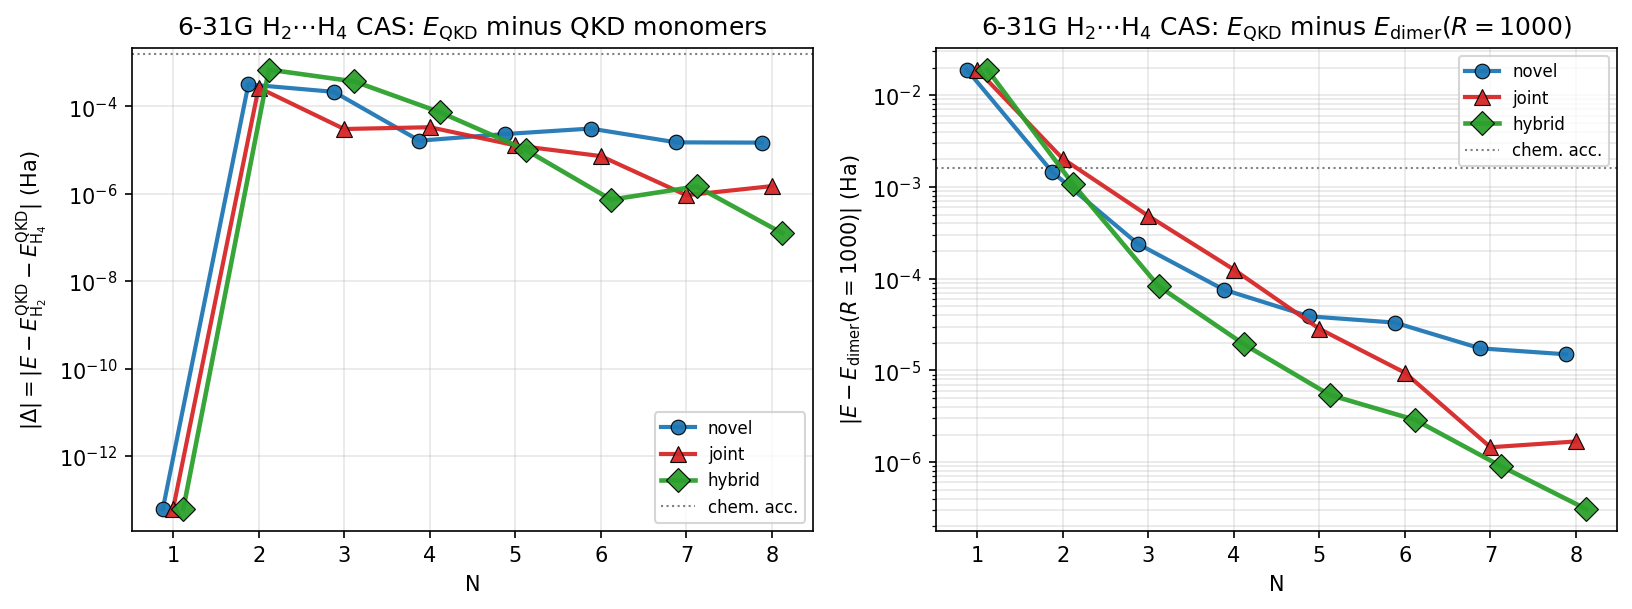

Data behind this chart, as committed beside it:
system, basis, R, N, variant, raw_dim, eff_dim, gs_total, E_exact, E_mono_sum_exact, E_mono_sum_qkd, E_mono_sum, delta_vs_mono, delta_vs_dimer1000, SC_err, gs_err, active, mono_active, SC_err_cas, abs_vs_mono, abs_vs_dimer1000
H2+H4, 6-31g, 1000, 1, hybrid, 2, 1, -3.27, -3.289, -3.289, -3.27, -3.27, -6.217248937900877e-14, 0.01901, 6.217248937900877e-14, 0.01901, cas66, cas22+cas44, 0.01901, 6.217248937900877e-14, 0.01901
H2+H4, 6-31g, 1000, 1, joint, 1, 1, -3.27, -3.289, -3.289, -3.27, -3.27, -6.128431095930864e-14, 0.01901, 6.128431095930864e-14, 0.01901, cas66, cas22+cas44, 0.01901, 6.128431095930864e-14, 0.01901
H2+H4, 6-31g, 1000, 1, novel, 1, 1, -3.27, -3.289, -3.289, -3.27, -3.27, -6.128431095930864e-14, 0.01901, 6.128431095930864e-14, 0.01901, cas66, cas22+cas44, 0.01901, 6.128431095930864e-14, 0.01901
H2+H4, 6-31g, 1000, 2, hybrid, 6, 5, -3.288, -3.289, -3.289, -3.287, -3.287, -0.000692, 0.001075, 0.000692, 0.001075, cas66, cas22+cas44, 0.001075, 0.000692, 0.001075
H2+H4, 6-31g, 1000, 2, joint, 2, 2, -3.287, -3.289, -3.289, -3.287, -3.287, 0.0002674, 0.002034, 0.0002674, 0.002034, cas66, cas22+cas44, 0.002034, 0.0002674, 0.002034
H2+H4, 6-31g, 1000, 2, novel, 4, 4, -3.288, -3.289, -3.289, -3.287, -3.287, -0.0003175, 0.001449, 0.0003175, 0.001449, cas66, cas22+cas44, 0.001449, 0.0003175, 0.001449
H2+H4, 6-31g, 1000, 3, hybrid, 12, 11, -3.289, -3.289, -3.289, -3.289, -3.289, -0.0003708, 8.295038491112905e-05, 0.0003708, 8.295038491112905e-05, cas66, cas22+cas44, 8.295038491112905e-05, 0.0003708, 8.295038491112905e-05
H2+H4, 6-31g, 1000, 3, joint, 3, 3, -3.289, -3.289, -3.289, -3.289, -3.289, 3.0316951145081816e-05, 0.0004841, 3.0316951145081816e-05, 0.0004841, cas66, cas22+cas44, 0.0004841, 3.0316951145081816e-05, 0.0004841
H2+H4, 6-31g, 1000, 3, novel, 9, 9, -3.289, -3.289, -3.289, -3.289, -3.289, -0.0002145, 0.0002393, 0.0002145, 0.0002393, cas66, cas22+cas44, 0.0002393, 0.0002145, 0.0002393
H2+H4, 6-31g, 1000, 4, hybrid, 20, 16, -3.289, -3.289, -3.289, -3.289, -3.289, -7.32872475590618e-05, 1.9213036261511718e-05, 7.32872475590618e-05, 1.9213036261511718e-05, cas66, cas22+cas44, 1.9213036261511718e-05, 7.32872475590618e-05, 1.9213036261511718e-05
H2+H4, 6-31g, 1000, 4, joint, 4, 4, -3.289, -3.289, -3.289, -3.289, -3.289, 3.331428854425056e-05, 0.0001258, 3.331428854425056e-05, 0.0001258, cas66, cas22+cas44, 0.0001258, 3.331428854425056e-05, 0.0001258
H2+H4, 6-31g, 1000, 4, novel, 16, 13, -3.289, -3.289, -3.289, -3.289, -3.289, -1.640097044175448e-05, 7.609931337881903e-05, 1.640097044175448e-05, 7.609931337881903e-05, cas66, cas22+cas44, 7.609931337881903e-05, 1.640097044175448e-05, 7.609931337881903e-05
H2+H4, 6-31g, 1000, 5, hybrid, 30, 20, -3.289, -3.289, -3.289, -3.289, -3.289, -1.016121933616887e-05, 5.409781054233065e-06, 1.016121933616887e-05, 5.409781054233065e-06, cas66, cas22+cas44, 5.409781054233065e-06, 1.016121933616887e-05, 5.409781054233065e-06
H2+H4, 6-31g, 1000, 5, joint, 5, 5, -3.289, -3.289, -3.289, -3.289, -3.289, 1.2825344938072192e-05, 2.8396345328474126e-05, 1.2825344938072192e-05, 2.8396345328474126e-05, cas66, cas22+cas44, 2.8396345328474126e-05, 1.2825344938072192e-05, 2.8396345328474126e-05
H2+H4, 6-31g, 1000, 5, novel, 25, 18, -3.289, -3.289, -3.289, -3.289, -3.289, 2.3274727182887034e-05, 3.884572757328897e-05, 2.3274727182887034e-05, 3.884572757328897e-05, cas66, cas22+cas44, 3.884572757328897e-05, 2.3274727182887034e-05, 3.884572757328897e-05
H2+H4, 6-31g, 1000, 6, hybrid, 42, 23, -3.289, -3.289, -3.289, -3.289, -3.289, 7.340922598686461e-07, 2.8840865899937285e-06, 7.340922598686461e-07, 2.8840865899937285e-06, cas66, cas22+cas44, 2.8840865899937285e-06, 7.340922598686461e-07, 2.8840865899937285e-06
H2+H4, 6-31g, 1000, 6, joint, 6, 6, -3.289, -3.289, -3.289, -3.289, -3.289, 7.280631519890335e-06, 9.430625850015417e-06, 7.280631519890335e-06, 9.430625850015417e-06, cas66, cas22+cas44, 9.430625850015417e-06, 7.280631519890335e-06, 9.430625850015417e-06
H2+H4, 6-31g, 1000, 6, novel, 36, 20, -3.289, -3.289, -3.289, -3.289, -3.289, 3.10492435211529e-05, 3.3199237851277985e-05, 3.10492435211529e-05, 3.3199237851277985e-05, cas66, cas22+cas44, 3.3199237851277985e-05, 3.10492435211529e-05, 3.3199237851277985e-05
H2+H4, 6-31g, 1000, 7, hybrid, 56, 26, -3.289, -3.289, -3.289, -3.289, -3.289, -1.4733020736734659e-06, 9.061335974891449e-07, 1.4733020736734659e-06, 9.061335974891449e-07, cas66, cas22+cas44, 9.061335974891449e-07, 1.4733020736734659e-06, 9.061335974891449e-07
H2+H4, 6-31g, 1000, 7, joint, 7, 7, -3.289, -3.289, -3.289, -3.289, -3.289, -9.272186152209372e-07, 1.4522170559416736e-06, 9.272186152209372e-07, 1.4522170559416736e-06, cas66, cas22+cas44, 1.4522170559416736e-06, 9.272186152209372e-07, 1.4522170559416736e-06
H2+H4, 6-31g, 1000, 7, novel, 49, 23, -3.289, -3.289, -3.289, -3.289, -3.289, 1.5012389986690522e-05, 1.7391825657853133e-05, 1.5012389986690522e-05, 1.7391825657853133e-05, cas66, cas22+cas44, 1.7391825657853133e-05, 1.5012389986690522e-05, 1.7391825657853133e-05
H2+H4, 6-31g, 1000, 8, hybrid, 72, 29, -3.289, -3.289, -3.289, -3.289, -3.289, 1.2562976525742897e-07, 3.0736508538353746e-07, 1.2562976525742897e-07, 3.0736508538353746e-07, cas66, cas22+cas44, 3.0736508538353746e-07, 1.2562976525742897e-07, 3.0736508538353746e-07
H2+H4, 6-31g, 1000, 8, joint, 8, 7, -3.289, -3.289, -3.289, -3.289, -3.289, 1.498121718235268e-06, 1.6798570383613765e-06, 1.498121718235268e-06, 1.6798570383613765e-06, cas66, cas22+cas44, 1.6798570383613765e-06, 1.498121718235268e-06, 1.6798570383613765e-06
H2+H4, 6-31g, 1000, 8, novel, 64, 25, -3.289, -3.289, -3.289, -3.289, -3.289, 1.4799487330741101e-05, 1.498122265086721e-05, 1.4799487330741101e-05, 1.498122265086721e-05, cas66, cas22+cas44, 1.498122265086721e-05, 1.4799487330741101e-05, 1.498122265086721e-05
